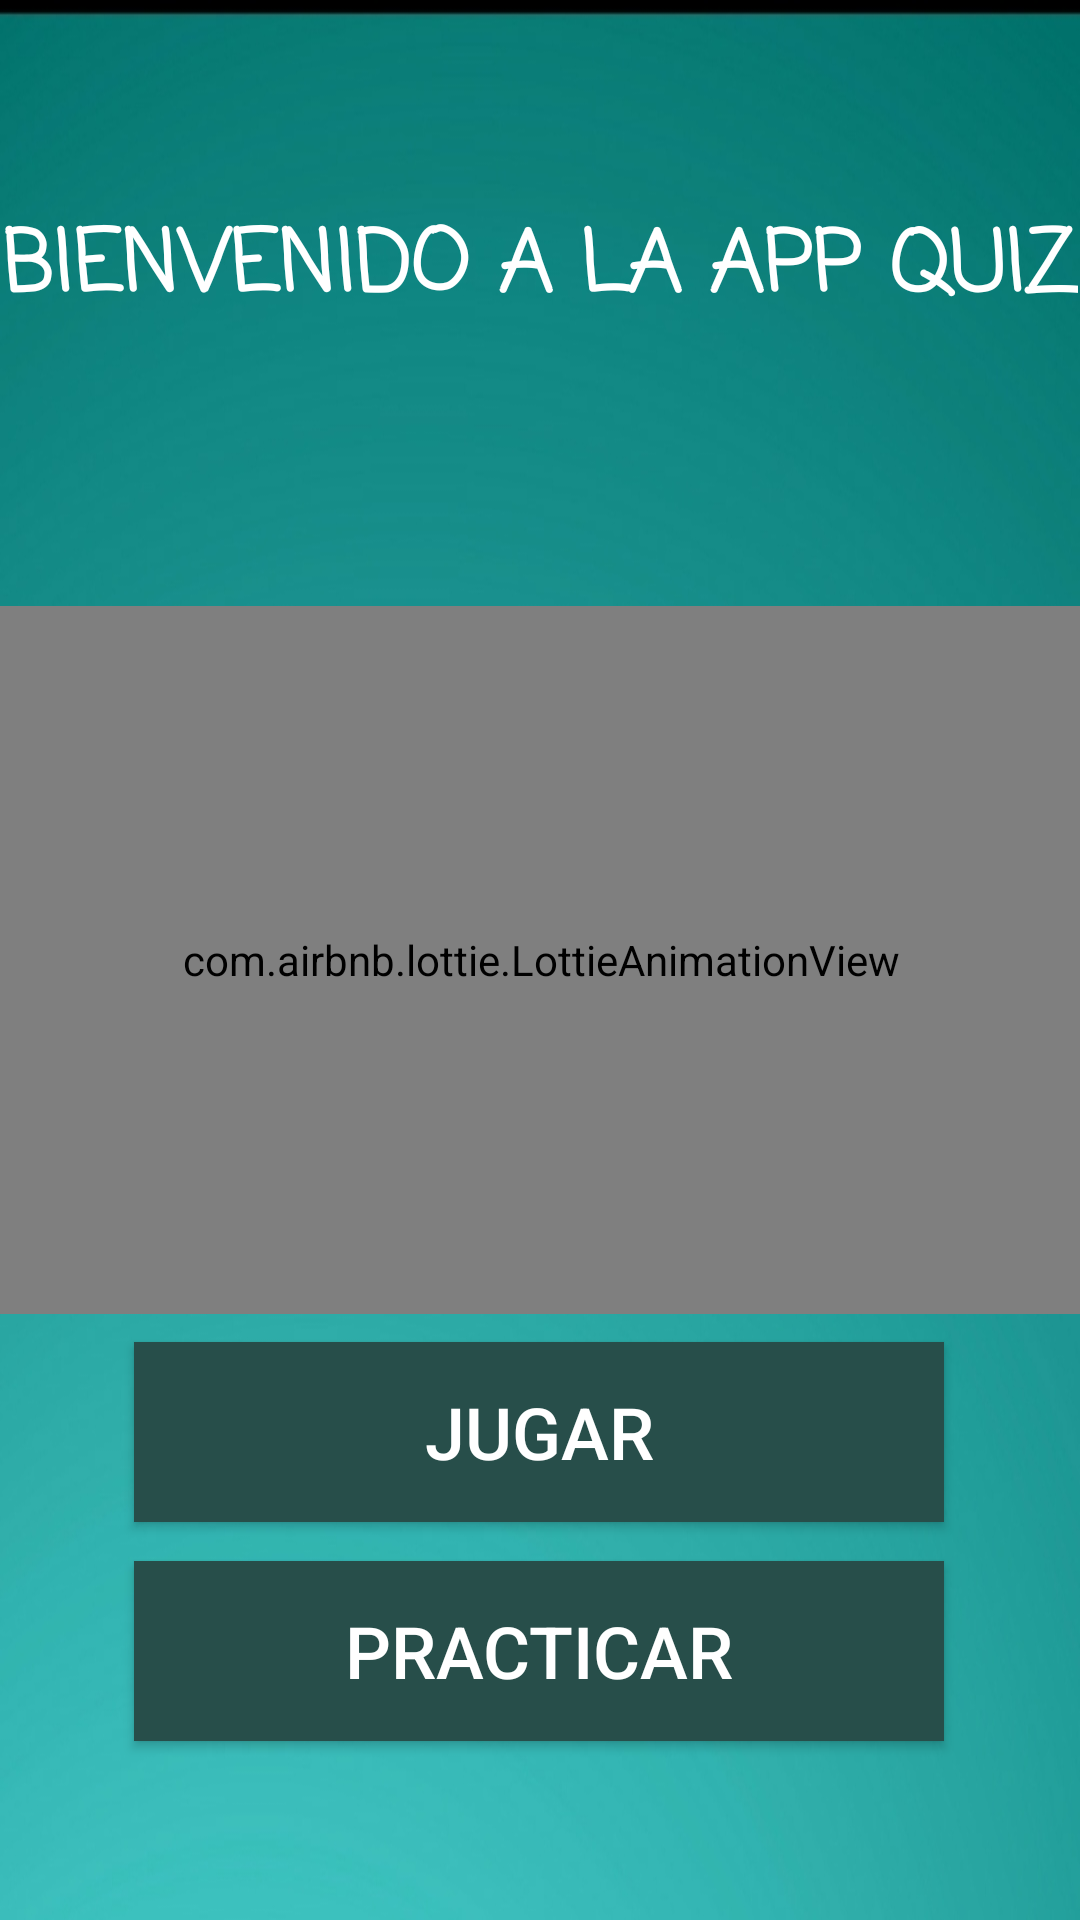

Layout XML and referenced resources for this Android screen:
<!-- AndroidManifest.xml: application theme AppTheme -->
<!-- res/layout/activity_welcome.xml -->
<?xml version="1.0" encoding="utf-8"?>
<androidx.constraintlayout.widget.ConstraintLayout xmlns:android="http://schemas.android.com/apk/res/android"
    xmlns:app="http://schemas.android.com/apk/res-auto"
    xmlns:tools="http://schemas.android.com/tools"
    android:layout_width="match_parent"
    android:layout_height="match_parent"
    android:background="@drawable/fondomm"
    tools:context=".Welcome"

    >

    <com.airbnb.lottie.LottieAnimationView
        android:id="@+id/animation_view"
        android:layout_width="375dp"
        android:layout_height="236dp"
        app:layout_constraintBottom_toBottomOf="parent"
        app:layout_constraintEnd_toEndOf="parent"
        app:layout_constraintStart_toStartOf="parent"
        app:layout_constraintTop_toTopOf="parent"
        app:lottie_autoPlay="true"
        app:lottie_loop="true"
        app:lottie_rawRes="@raw/welcome" />


    <Button
        android:id="@+id/btnJugar"
        android:layout_width="270dp"
        android:layout_height="60dp"
        android:background="#274E4A"
        android:text="Jugar"
        android:textColor="#FFFFFF"
        android:textSize="24dp"
        app:layout_constraintBottom_toBottomOf="parent"
        app:layout_constraintEnd_toEndOf="parent"
        app:layout_constraintHorizontal_bias="0.496"
        app:layout_constraintStart_toStartOf="parent"
        app:layout_constraintTop_toTopOf="parent"
        app:layout_constraintVertical_bias="0.771" />

    <Button
        android:id="@+id/btnPracticar"
        android:layout_width="270dp"
        android:layout_height="60dp"
        android:background="#FF274E4A"
        android:text="Practicar"
        android:textColor="#FFFFFF"
        android:textSize="24dp"
        app:layout_constraintBottom_toBottomOf="parent"
        app:layout_constraintEnd_toEndOf="parent"
        app:layout_constraintHorizontal_bias="0.496"
        app:layout_constraintStart_toStartOf="parent"
        app:layout_constraintTop_toTopOf="parent"
        app:layout_constraintVertical_bias="0.897" />

    <TextView
        android:id="@+id/textView"
        android:layout_width="wrap_content"
        android:layout_height="wrap_content"
        android:fontFamily="casual"
        android:text="BIENVENIDO A LA APP QUIZ"
        android:textAlignment="center"
        android:textColor="#FFFFFF"
        android:textSize="28dp"
        android:textStyle="bold"
        app:layout_constraintBottom_toBottomOf="parent"
        app:layout_constraintEnd_toEndOf="parent"
        app:layout_constraintHorizontal_bias="0.493"
        app:layout_constraintStart_toStartOf="parent"
        app:layout_constraintTop_toTopOf="parent"
        app:layout_constraintVertical_bias="0.114" />

    <TextView
        android:id="@+id/txtNombre"
        android:layout_width="wrap_content"
        android:layout_height="wrap_content"
        android:fontFamily="casual"
        android:textAlignment="center"
        android:textColor="#E1E7E6"
        android:textSize="30dp"
        android:textStyle="bold"
        app:layout_constraintBottom_toBottomOf="parent"
        app:layout_constraintEnd_toEndOf="parent"
        app:layout_constraintHorizontal_bias="0.494"
        app:layout_constraintStart_toStartOf="parent"
        app:layout_constraintTop_toTopOf="parent"
        app:layout_constraintVertical_bias="0.208" />

</androidx.constraintlayout.widget.ConstraintLayout>
<!-- resources referenced by this layout -->
<resources>
  <!-- drawable fondomm: jpeg bitmap (drawable, 100976 bytes) -->
  <style name="AppTheme" parent="Theme.AppCompat.Light.DarkActionBar">
          
          <item name="colorPrimary">@color/colorPrimary</item>
          <item name="colorPrimaryDark">@color/colorPrimaryDark</item>
          <item name="colorAccent">@color/colorAccent</item>
      </style>
  <color name="colorPrimary">#008577</color>
  <color name="colorPrimaryDark">#00574B</color>
  <color name="colorAccent">#E7447F</color>
</resources>
